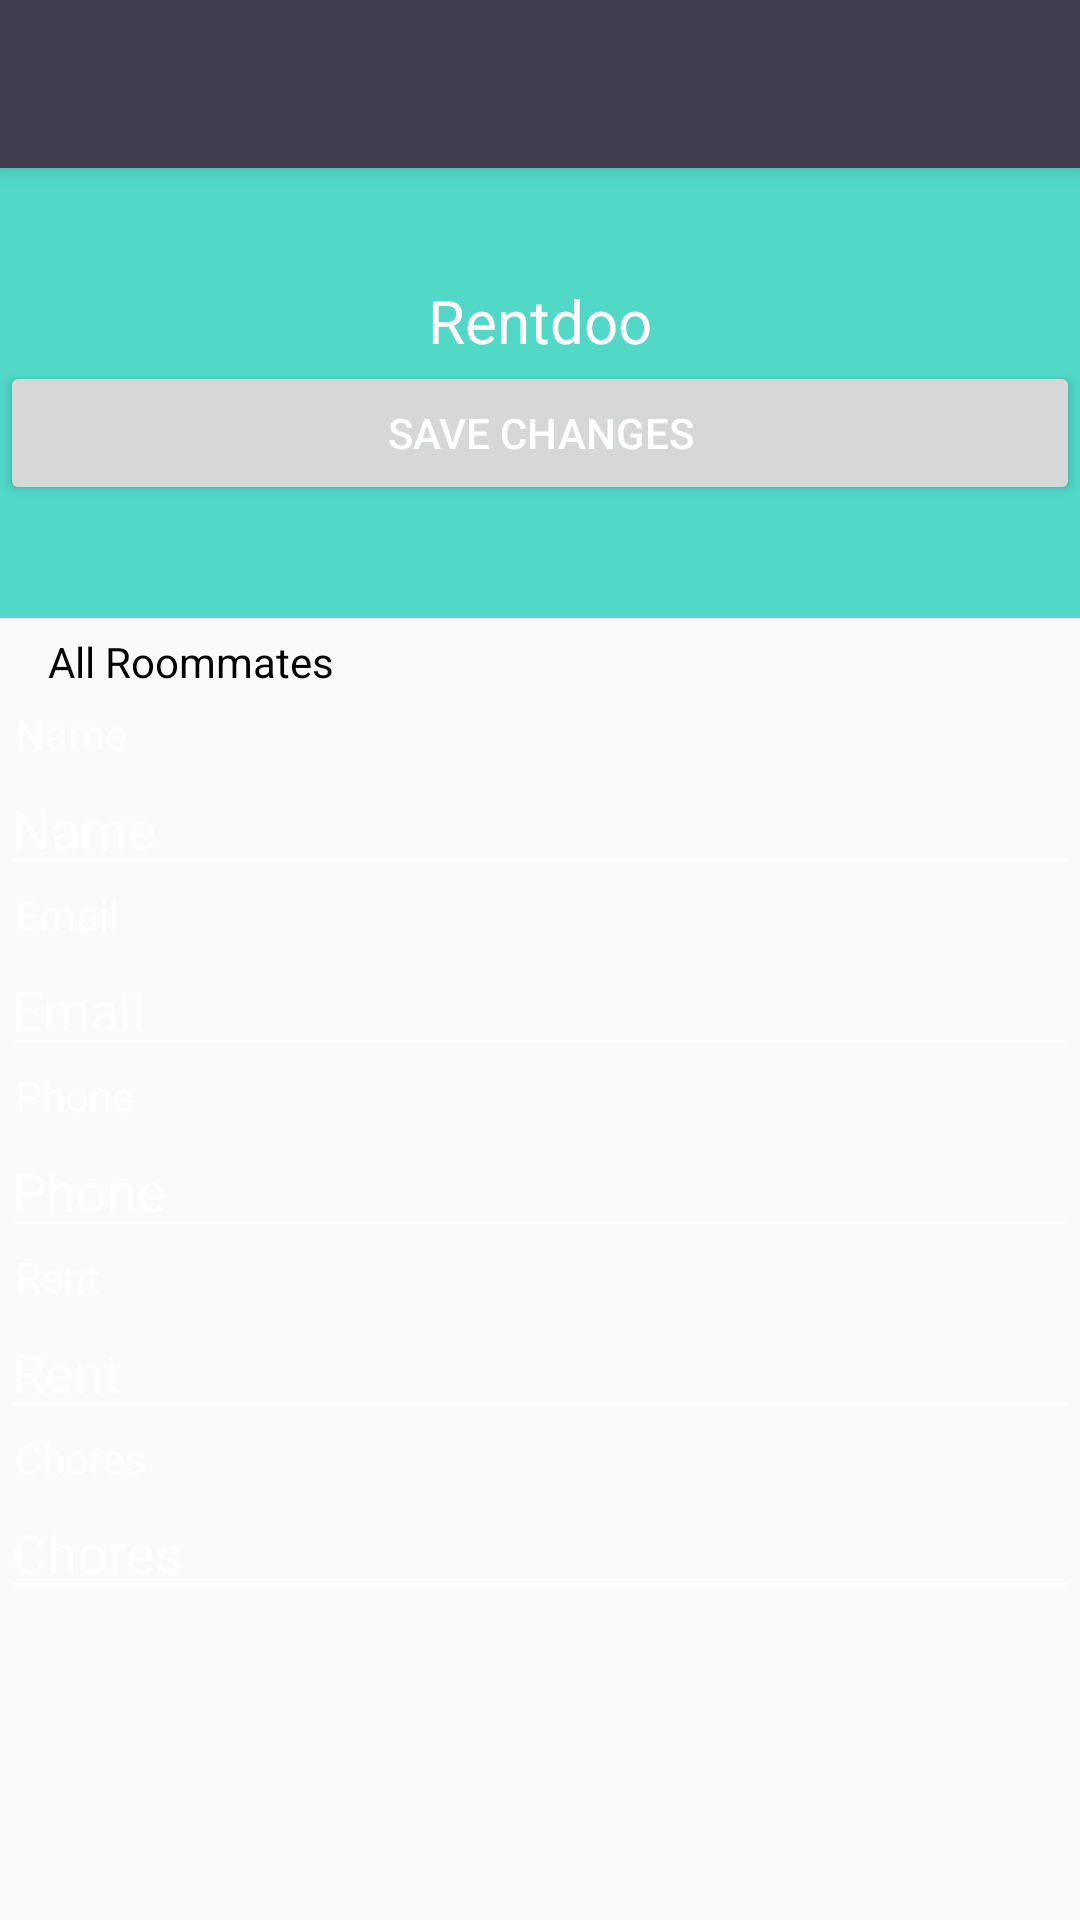

Layout XML and referenced resources for this Android screen:
<!-- AndroidManifest.xml: application theme AppTheme -->
<!-- res/layout/activity_edit_user.xml -->
<?xml version="1.0" encoding="utf-8"?>
<LinearLayout xmlns:android="http://schemas.android.com/apk/res/android"
    android:layout_width="match_parent"
    android:layout_height="match_parent"
    xmlns:app="http://schemas.android.com/apk/res-auto"
    android:orientation="vertical">

    <android.support.v7.widget.Toolbar
        android:id="@+id/my_toolbar"
        android:layout_width="match_parent"
        android:layout_height="?attr/actionBarSize"
        android:background="@color/colorBackground"
        android:elevation="4dp"
        android:theme="@style/rentdooToolbarTheme"
        app:popupTheme="@style/ThemeOverlay.AppCompat.Light"
        app:titleTextColor="@color/colorText"/>

    <android.support.v7.widget.LinearLayoutCompat
        android:layout_width="match_parent"

        android:layout_height="150dp"
        android:background="@color/colorPrimary"
        android:gravity="center"
        android:orientation="vertical">

        <android.support.v7.widget.AppCompatTextView
            android:layout_width="wrap_content"
            android:layout_height="wrap_content"
            android:text="@string/text_title"
            android:textSize="20sp" />

        <Button
            android:id="@+id/button_updateUser"
            android:layout_width="match_parent"
            android:layout_height="wrap_content"
            android:text="Save Changes" />

        

    </android.support.v7.widget.LinearLayoutCompat>

    <android.support.v7.widget.AppCompatTextView
        android:layout_width="wrap_content"
        android:layout_height="wrap_content"
        android:paddingBottom="5dp"
        android:paddingLeft="16dp"
        android:paddingTop="5dp"
        android:text="@string/text_accounts"
        android:textColor="@android:color/black" />

    <ScrollView
        android:layout_width="match_parent"
        android:layout_height="match_parent">

        <LinearLayout
            android:layout_width="match_parent"
            android:layout_height="wrap_content"
            android:orientation="vertical">

            <TextView
                android:id="@+id/textView"
                android:layout_width="match_parent"
                android:layout_height="wrap_content"
                android:paddingLeft="5dp"
                android:text="Name" />

            <EditText
                android:id="@+id/inputText_name"
                android:layout_width="match_parent"
                android:layout_height="wrap_content"
                android:ems="10"
                android:hint="@string/hint_name"
                android:inputType="textPersonName" />

            <TextView
                android:id="@+id/textView2"
                android:layout_width="match_parent"
                android:layout_height="wrap_content"
                android:paddingLeft="5dp"
                android:text="Email" />

            <EditText
                android:id="@+id/inputText_email"
                android:layout_width="match_parent"
                android:layout_height="wrap_content"
                android:ems="10"
                android:hint="@string/hint_email"
                android:inputType="textEmailAddress" />

            <TextView
                android:id="@+id/textView3"
                android:layout_width="match_parent"
                android:layout_height="wrap_content"
                android:paddingLeft="5dp"
                android:text="Phone" />

            <EditText
                android:id="@+id/inputText_phone"
                android:layout_width="match_parent"
                android:layout_height="wrap_content"
                android:ems="10"
                android:hint="@string/hint_phone"
                android:inputType="phone" />

            <TextView
                android:id="@+id/textView4"
                android:layout_width="match_parent"
                android:layout_height="wrap_content"
                android:paddingLeft="5dp"
                android:text="Rent" />

            <EditText
                android:id="@+id/inputText_rent"
                android:layout_width="match_parent"
                android:layout_height="wrap_content"
                android:ems="10"
                android:hint="@string/hint_rent"
                android:inputType="numberDecimal" />

            <TextView
                android:id="@+id/textView5"
                android:layout_width="match_parent"
                android:layout_height="wrap_content"
                android:paddingLeft="5dp"
                android:text="Chores" />

            <EditText
                android:id="@+id/inputText_chores"
                android:layout_width="match_parent"
                android:layout_height="wrap_content"
                android:ems="10"
                android:hint="@string/hint_chores"
                android:inputType="textMultiLine" />

        </LinearLayout>
    </ScrollView>

</LinearLayout>
<!-- resources referenced by this layout -->
<resources>
  <color name="colorBackground">#413e4f</color>
  <color name="colorPrimary">#51d8c7</color>
  <color name="colorText">#FFFFFF</color>
  <string name="hint_chores">Chores</string>
  <string name="hint_email">Email</string>
  <string name="hint_name">Name</string>
  <string name="hint_phone">Phone</string>
  <string name="hint_rent">Rent</string>
  <string name="text_accounts">All Roommates</string>
  <string name="text_title">Rentdoo</string>
  <style name="rentdooToolbarTheme">
          <item name="android:textColorPrimary">@color/colorText</item>
          <item name="actionMenuTextColor">@color/abc_primary_text_material_light</item>
          <item name="android:textColorSecondary">@color/colorText</item>
  
      </style>
  <style name="AppTheme" parent="Theme.AppCompat.Light">
          <item name="colorPrimary">@color/colorPrimary</item>
          <item name="colorPrimaryDark">@color/colorPrimaryDark</item>
          <item name="colorAccent">@color/colorAccent</item>
          <item name="android:textColor">@color/colorText</item>
          <item name="android:textColorHint">@color/colorText</item>
          <item name="colorControlNormal">@color/colorText</item>
          <item name="colorControlActivated">@color/colorText</item>
      </style>
  <color name="colorPrimaryDark">#51d8c7</color>
  <color name="colorAccent">#888888</color>
</resources>
